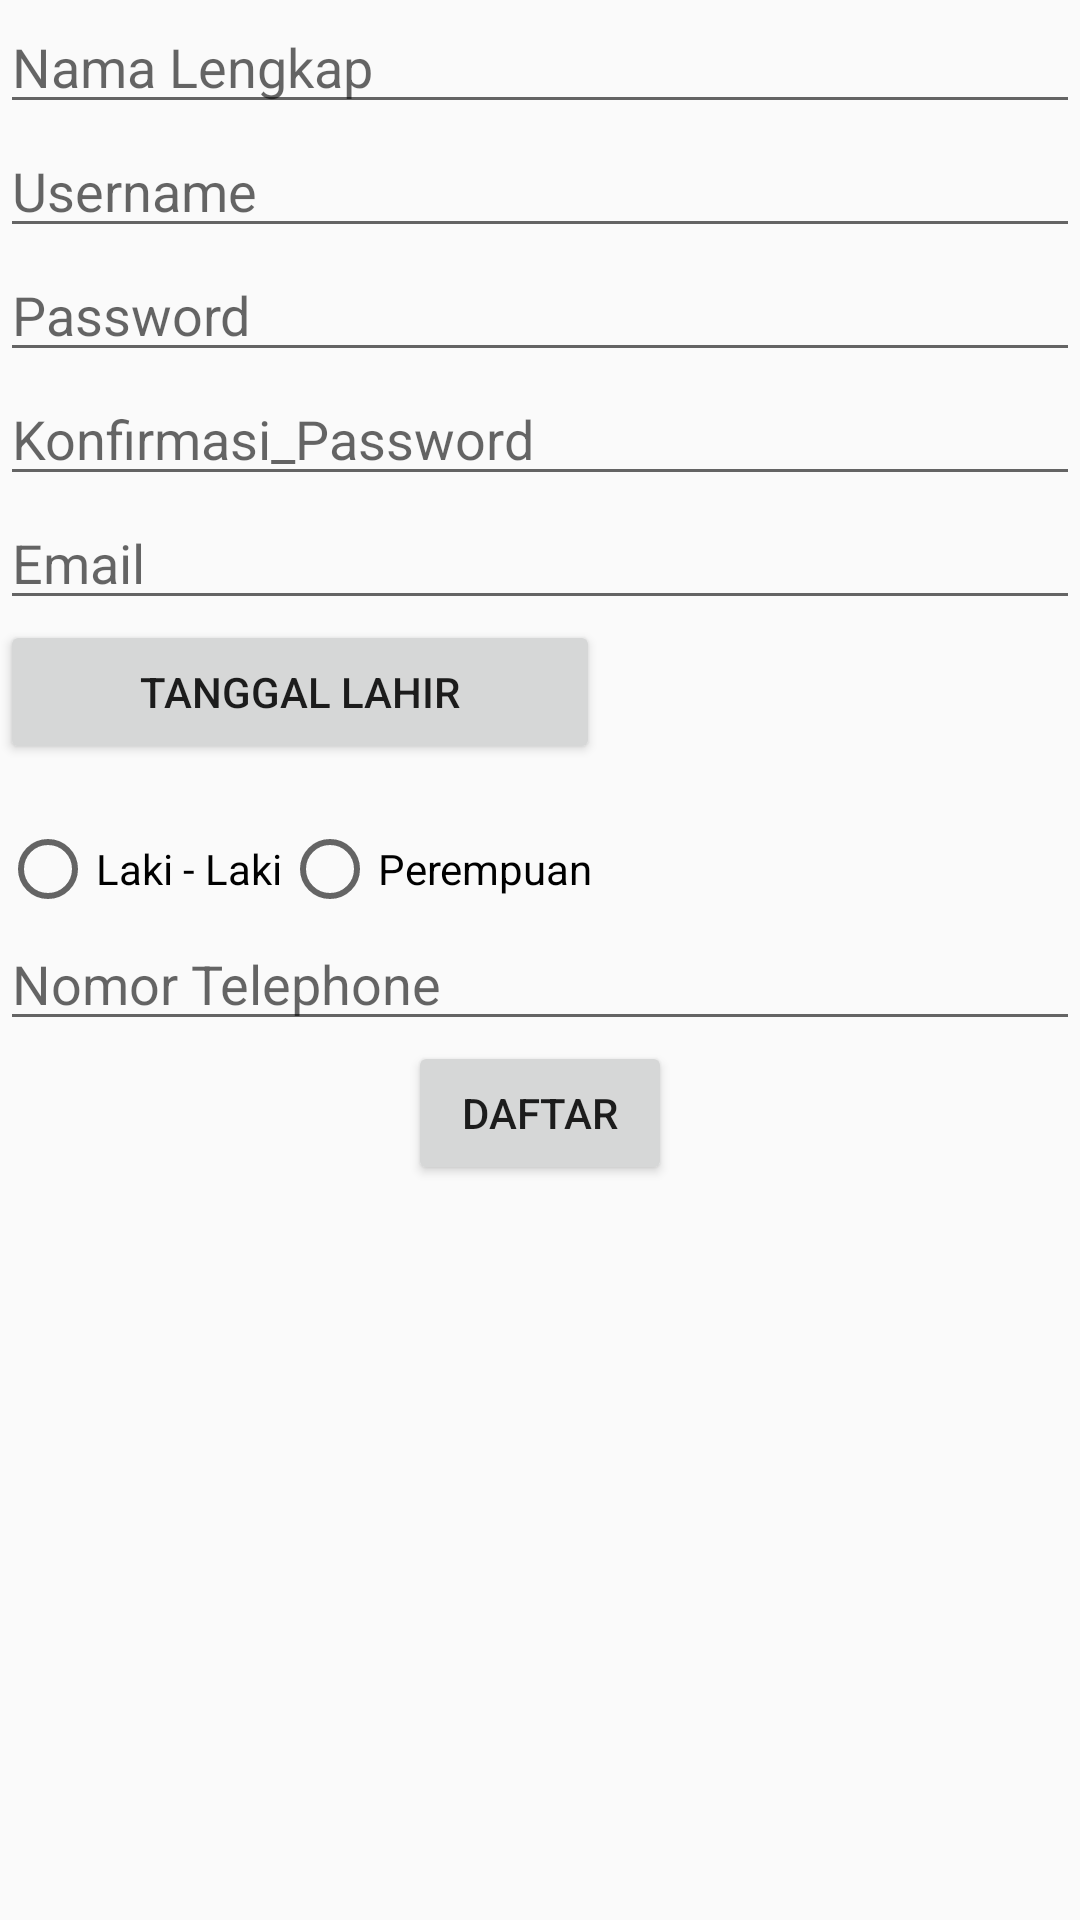

Android layout source for this screen:
<!-- AndroidManifest.xml: application theme AppTheme -->
<!-- res/layout/activity_register.xml -->
<?xml version="1.0" encoding="utf-8"?>

<LinearLayout
    xmlns:android="http://schemas.android.com/apk/res/android"
    android:layout_width="match_parent"
    android:layout_height="match_parent"
    android:orientation="vertical">

    <EditText
        android:layout_width="match_parent"
        android:layout_height="wrap_content"
        android:id="@+id/etnama_lengkap"
        android:hint="@string/nama_lengkap"/>

    <EditText
        android:layout_width="match_parent"
        android:layout_height="wrap_content"
        android:id="@+id/etuser"
        android:hint="@string/username"/>

    <EditText
        android:layout_width="match_parent"
        android:layout_height="wrap_content"
        android:id="@+id/etpassword"
        android:hint="@string/password"
        android:inputType="textPassword"/>

    <EditText
        android:layout_width="match_parent"
        android:layout_height="wrap_content"
        android:id="@+id/etconfirm_password"
        android:hint="@string/confirm_password"
        android:inputType="textPassword"/>

    <EditText
        android:layout_width="match_parent"
        android:layout_height="wrap_content"
        android:id="@+id/etemail"
        android:hint="@string/email"/>

    <Button
        android:layout_width="200dp"
        android:layout_height="wrap_content"
        android:id="@+id/btndate"
        android:text="@string/date_of_birth"/>
    <TextView
        android:layout_width="200dp"
        android:layout_height="wrap_content"
        android:id="@+id/tvdate"/>

    <RadioGroup
        android:layout_width="wrap_content"
        android:layout_height="wrap_content"
        android:id="@+id/rggender"
        android:orientation="horizontal">

        <RadioButton
            android:id="@+id/rbmale"
            android:layout_width="match_parent"
            android:layout_height="wrap_content"
            android:text="@string/laki2" />

        <RadioButton
            android:layout_width="match_parent"
            android:layout_height="wrap_content"
            android:text="@string/perempuan"
            android:id="@+id/rbfemale" />

    </RadioGroup>

    <EditText
        android:layout_width="match_parent"
        android:layout_height="wrap_content"
        android:id="@+id/ettelephone"
        android:hint="@string/nomor_telephone"
        android:inputType="phone"
        />

    <Button
        android:layout_width="wrap_content"
        android:layout_height="wrap_content"
        android:id="@+id/btnsave"
        android:layout_gravity="center_horizontal"
        android:text="@string/daftar"/>
</LinearLayout>
<!-- resources referenced by this layout -->
<resources>
  <string name="confirm_password">Konfirmasi_Password</string>
  <string name="daftar">Daftar</string>
  <string name="date_of_birth">Tanggal Lahir</string>
  <string name="email">Email</string>
  <string name="laki2">Laki - Laki</string>
  <string name="nama_lengkap">Nama Lengkap</string>
  <string name="nomor_telephone">Nomor Telephone</string>
  <string name="password">Password</string>
  <string name="perempuan">Perempuan</string>
  <string name="username">Username</string>
  <style name="AppTheme" parent="Theme.AppCompat.Light.NoActionBar">
          
          <item name="colorPrimary">@color/colorPrimary</item>
          <item name="colorPrimaryDark">@color/colorPrimaryDark</item>
          <item name="colorAccent">@color/colorAccent</item>
      </style>
  <color name="colorPrimary">#3F51B5</color>
  <color name="colorPrimaryDark">#303F9F</color>
  <color name="colorAccent">#FF4081</color>
</resources>
